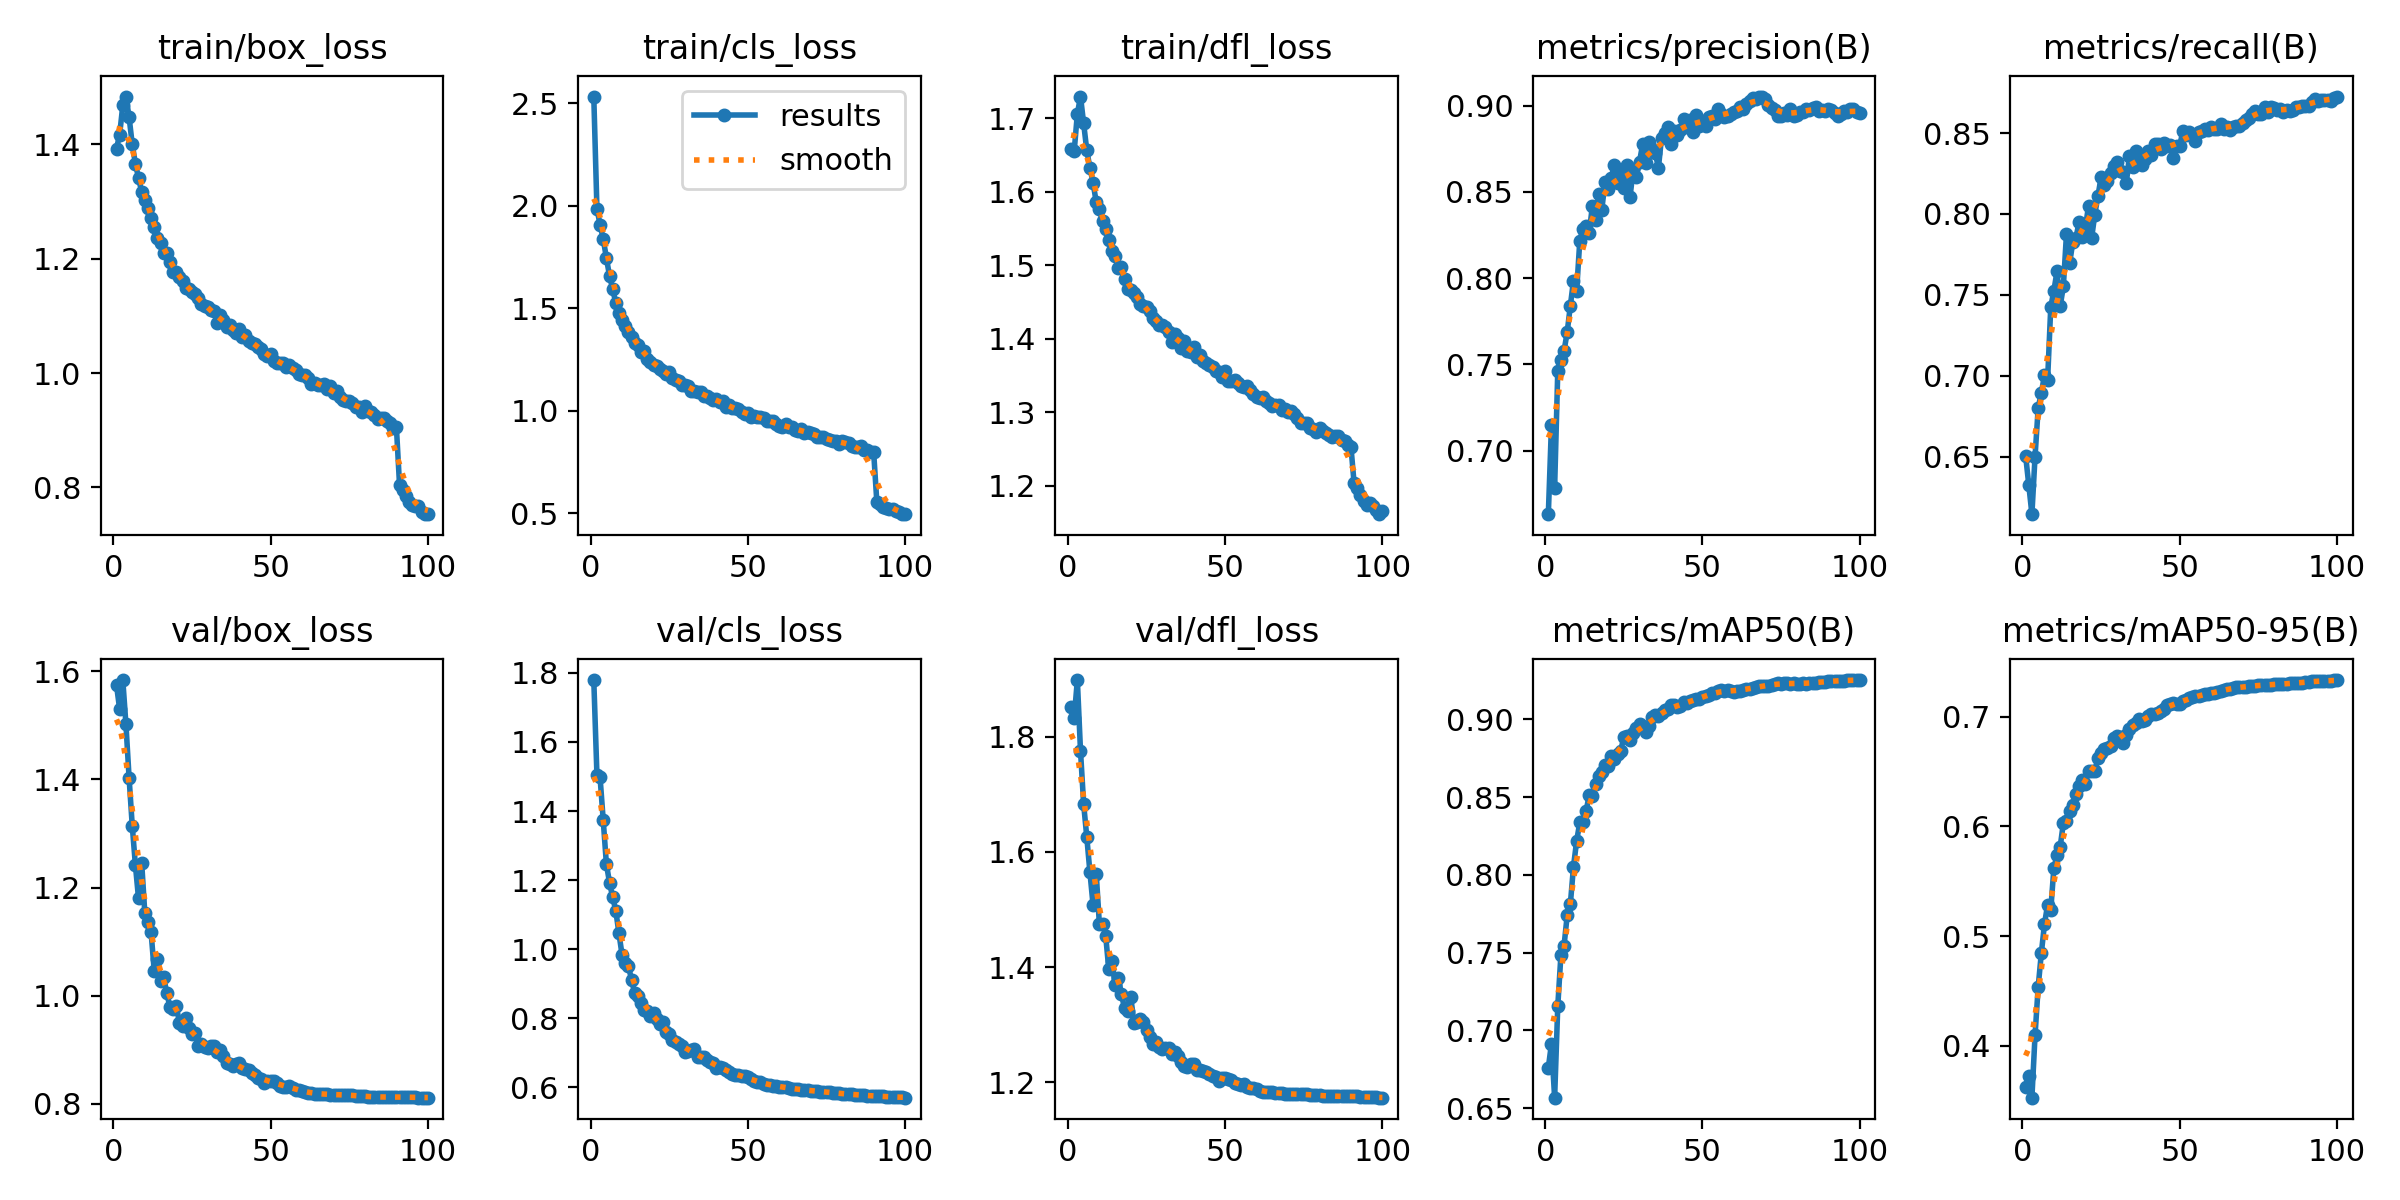

The table this chart was drawn from, first rows:
epoch, time, train/box_loss, train/cls_loss, train/dfl_loss, metrics/precision(B), metrics/recall(B), metrics/mAP50(B), metrics/mAP50-95(B), val/box_loss, val/cls_loss, val/dfl_loss, lr/pg0, lr/pg1, lr/pg2
1, 440.1, 1.393, 2.534, 1.658, 0.6633, 0.6509, 0.6761, 0.3621, 1.574, 1.779, 1.852, 0.003332, 0.003332, 0.003332
2, 860.7, 1.417, 1.987, 1.655, 0.7151, 0.6329, 0.6916, 0.3726, 1.53, 1.505, 1.833, 0.0066, 0.0066, 0.0066
3, 1274, 1.469, 1.908, 1.706, 0.6786, 0.6146, 0.6568, 0.3529, 1.584, 1.497, 1.899, 0.009801, 0.009801, 0.009801
4, 1688, 1.484, 1.839, 1.729, 0.7463, 0.6502, 0.7156, 0.4097, 1.502, 1.374, 1.776, 0.009703, 0.009703, 0.009703
5, 2096, 1.448, 1.746, 1.693, 0.7526, 0.6803, 0.7484, 0.4539, 1.403, 1.248, 1.683, 0.009604, 0.009604, 0.009604
6, 2505, 1.401, 1.658, 1.656, 0.7578, 0.6897, 0.7546, 0.4845, 1.315, 1.192, 1.626, 0.009505, 0.009505, 0.009505
7, 2918, 1.366, 1.595, 1.632, 0.7688, 0.7003, 0.774, 0.511, 1.242, 1.151, 1.565, 0.009406, 0.009406, 0.009406
8, 3333, 1.341, 1.525, 1.612, 0.784, 0.6978, 0.7812, 0.5287, 1.18, 1.111, 1.508, 0.009307, 0.009307, 0.009307
9, 3745, 1.317, 1.479, 1.586, 0.7986, 0.7426, 0.8053, 0.524, 1.246, 1.046, 1.563, 0.009208, 0.009208, 0.009208
10, 4161, 1.304, 1.444, 1.576, 0.7926, 0.7527, 0.8218, 0.5625, 1.153, 0.9827, 1.475, 0.009109, 0.009109, 0.009109
11, 4577, 1.289, 1.415, 1.56, 0.8216, 0.7648, 0.8337, 0.5736, 1.136, 0.9584, 1.474, 0.00901, 0.00901, 0.00901
12, 4996, 1.272, 1.385, 1.549, 0.8287, 0.7431, 0.8338, 0.5816, 1.117, 0.952, 1.455, 0.008911, 0.008911, 0.008911
13, 5421, 1.255, 1.36, 1.534, 0.8305, 0.7553, 0.8408, 0.603, 1.045, 0.911, 1.396, 0.008812, 0.008812, 0.008812
14, 5848, 1.236, 1.329, 1.519, 0.8264, 0.7878, 0.8514, 0.6048, 1.067, 0.8729, 1.41, 0.008713, 0.008713, 0.008713
15, 6264, 1.227, 1.32, 1.512, 0.8417, 0.7695, 0.8507, 0.6141, 1.027, 0.8638, 1.369, 0.008614, 0.008614, 0.008614
16, 6677, 1.211, 1.284, 1.496, 0.8337, 0.7827, 0.8585, 0.6191, 1.034, 0.8431, 1.382, 0.008515, 0.008515, 0.008515
17, 7078, 1.211, 1.29, 1.498, 0.8489, 0.785, 0.8635, 0.6299, 1.004, 0.8236, 1.353, 0.008416, 0.008416, 0.008416
18, 7474, 1.194, 1.253, 1.481, 0.8396, 0.7952, 0.8663, 0.6367, 0.9791, 0.8214, 1.329, 0.008317, 0.008317, 0.008317
19, 7887, 1.177, 1.24, 1.468, 0.8556, 0.7857, 0.8708, 0.6419, 0.9759, 0.8054, 1.324, 0.008218, 0.008218, 0.008218
20, 8322, 1.176, 1.225, 1.466, 0.8518, 0.7913, 0.8699, 0.6389, 0.9816, 0.8146, 1.348, 0.008119, 0.008119, 0.008119
21, 8763, 1.168, 1.216, 1.463, 0.8582, 0.805, 0.8764, 0.6506, 0.9499, 0.7987, 1.303, 0.00802, 0.00802, 0.00802
22, 9203, 1.161, 1.205, 1.457, 0.8655, 0.7853, 0.8746, 0.6502, 0.9441, 0.7829, 1.305, 0.007921, 0.007921, 0.007921
23, 9648, 1.149, 1.194, 1.447, 0.8551, 0.7996, 0.8774, 0.6508, 0.9585, 0.7879, 1.31, 0.007822, 0.007822, 0.007822
24, 10090, 1.147, 1.181, 1.445, 0.8604, 0.8111, 0.8798, 0.6621, 0.9405, 0.7598, 1.305, 0.007723, 0.007723, 0.007723
25, 10537, 1.142, 1.187, 1.443, 0.8522, 0.8226, 0.8883, 0.6672, 0.9284, 0.7545, 1.291, 0.007624, 0.007624, 0.007624
26, 10979, 1.138, 1.159, 1.438, 0.8655, 0.8177, 0.8895, 0.6708, 0.931, 0.7359, 1.279, 0.007525, 0.007525, 0.007525
27, 11411, 1.132, 1.15, 1.428, 0.8472, 0.8206, 0.8865, 0.6714, 0.9072, 0.7322, 1.266, 0.007426, 0.007426, 0.007426
28, 11852, 1.122, 1.145, 1.425, 0.8635, 0.8251, 0.8913, 0.6736, 0.9109, 0.7259, 1.271, 0.007327, 0.007327, 0.007327
29, 12292, 1.118, 1.127, 1.419, 0.8589, 0.8298, 0.8943, 0.6808, 0.9052, 0.7189, 1.26, 0.007228, 0.007228, 0.007228
30, 12722, 1.115, 1.125, 1.418, 0.8676, 0.8323, 0.8972, 0.6827, 0.9039, 0.7023, 1.258, 0.007129, 0.007129, 0.007129
31, 13126, 1.111, 1.119, 1.416, 0.8777, 0.8263, 0.895, 0.6814, 0.907, 0.7047, 1.26, 0.00703, 0.00703, 0.00703
32, 13525, 1.108, 1.097, 1.409, 0.8669, 0.8262, 0.8916, 0.6764, 0.9072, 0.7084, 1.26, 0.006931, 0.006931, 0.006931
33, 13918, 1.087, 1.098, 1.396, 0.8788, 0.8192, 0.8955, 0.6836, 0.8962, 0.7093, 1.249, 0.006832, 0.006832, 0.006832
34, 14311, 1.102, 1.092, 1.406, 0.875, 0.8356, 0.9012, 0.6889, 0.8991, 0.6873, 1.253, 0.006733, 0.006733, 0.006733
35, 14703, 1.092, 1.091, 1.401, 0.8727, 0.8292, 0.9028, 0.6924, 0.888, 0.687, 1.246, 0.006634, 0.006634, 0.006634
36, 15095, 1.08, 1.073, 1.388, 0.8638, 0.8388, 0.9017, 0.6939, 0.8762, 0.6864, 1.236, 0.006535, 0.006535, 0.006535
37, 15499, 1.084, 1.071, 1.397, 0.8815, 0.8319, 0.9037, 0.6979, 0.8729, 0.6782, 1.228, 0.006436, 0.006436, 0.006436
38, 15906, 1.076, 1.06, 1.383, 0.8844, 0.8304, 0.9056, 0.6962, 0.8706, 0.6737, 1.227, 0.006337, 0.006337, 0.006337
39, 16315, 1.069, 1.051, 1.382, 0.8878, 0.8341, 0.9068, 0.6969, 0.8728, 0.6706, 1.231, 0.006238, 0.006238, 0.006238
40, 16723, 1.077, 1.059, 1.389, 0.8776, 0.8389, 0.909, 0.7007, 0.8761, 0.6542, 1.231, 0.006139, 0.006139, 0.006139
41, 17133, 1.064, 1.043, 1.376, 0.8853, 0.8363, 0.9088, 0.7028, 0.8659, 0.6589, 1.222, 0.00604, 0.00604, 0.00604
42, 17559, 1.067, 1.046, 1.378, 0.8828, 0.8435, 0.9076, 0.7022, 0.864, 0.6543, 1.221, 0.005941, 0.005941, 0.005941
43, 17988, 1.057, 1.02, 1.37, 0.8861, 0.843, 0.9083, 0.7029, 0.8623, 0.6486, 1.22, 0.005842, 0.005842, 0.005842
44, 18412, 1.053, 1.025, 1.367, 0.8925, 0.8398, 0.9108, 0.7052, 0.8566, 0.6427, 1.218, 0.005743, 0.005743, 0.005743
45, 18820, 1.05, 1.012, 1.364, 0.8878, 0.8439, 0.9105, 0.7069, 0.8527, 0.6396, 1.215, 0.005644, 0.005644, 0.005644
46, 19234, 1.046, 1.012, 1.362, 0.8915, 0.842, 0.9115, 0.7106, 0.8475, 0.6344, 1.211, 0.005545, 0.005545, 0.005545
47, 19644, 1.042, 1.009, 1.357, 0.8845, 0.8425, 0.9121, 0.7114, 0.8464, 0.6365, 1.209, 0.005446, 0.005446, 0.005446
48, 20051, 1.034, 0.992, 1.354, 0.8947, 0.8349, 0.9129, 0.7127, 0.8377, 0.6319, 1.202, 0.005347, 0.005347, 0.005347
49, 20462, 1.031, 0.9827, 1.348, 0.8882, 0.8418, 0.9127, 0.7111, 0.8428, 0.6313, 1.207, 0.005248, 0.005248, 0.005248
50, 20874, 1.033, 0.9872, 1.356, 0.8911, 0.8423, 0.9141, 0.7119, 0.842, 0.6282, 1.207, 0.005149, 0.005149, 0.005149
51, 21283, 1.022, 0.9695, 1.342, 0.8883, 0.8511, 0.9151, 0.7138, 0.8415, 0.6224, 1.205, 0.00505, 0.00505, 0.00505
52, 21696, 1.017, 0.975, 1.343, 0.8932, 0.849, 0.9156, 0.715, 0.8394, 0.6182, 1.204, 0.004951, 0.004951, 0.004951
53, 22106, 1.017, 0.969, 1.344, 0.8938, 0.8505, 0.917, 0.7167, 0.8327, 0.6154, 1.198, 0.004852, 0.004852, 0.004852
54, 22521, 1.017, 0.9684, 1.339, 0.8923, 0.8488, 0.9167, 0.7183, 0.832, 0.6149, 1.196, 0.004753, 0.004753, 0.004753
55, 22939, 1.01, 0.9618, 1.335, 0.8983, 0.845, 0.918, 0.7189, 0.8321, 0.6107, 1.195, 0.004654, 0.004654, 0.004654
56, 23350, 1.014, 0.9493, 1.334, 0.8953, 0.8503, 0.9187, 0.7185, 0.8328, 0.6072, 1.197, 0.004555, 0.004555, 0.004555
57, 23759, 1.008, 0.9471, 1.336, 0.8935, 0.8511, 0.9182, 0.7199, 0.8284, 0.6058, 1.192, 0.004456, 0.004456, 0.004456
58, 24173, 1.005, 0.9497, 1.331, 0.894, 0.8526, 0.9185, 0.7209, 0.8265, 0.6048, 1.19, 0.004357, 0.004357, 0.004357
59, 24585, 0.9983, 0.9357, 1.325, 0.895, 0.852, 0.9183, 0.7208, 0.8265, 0.6031, 1.19, 0.004258, 0.004258, 0.004258
60, 24998, 0.9958, 0.9238, 1.322, 0.8965, 0.8538, 0.9176, 0.7211, 0.8236, 0.602, 1.188, 0.004159, 0.004159, 0.004159
... 40 more rows
